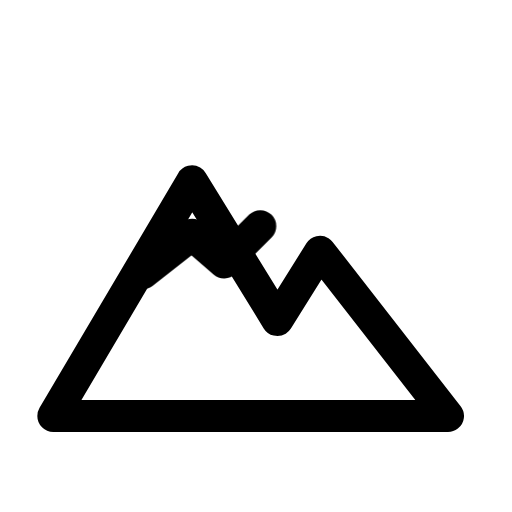
t = 0.00 s
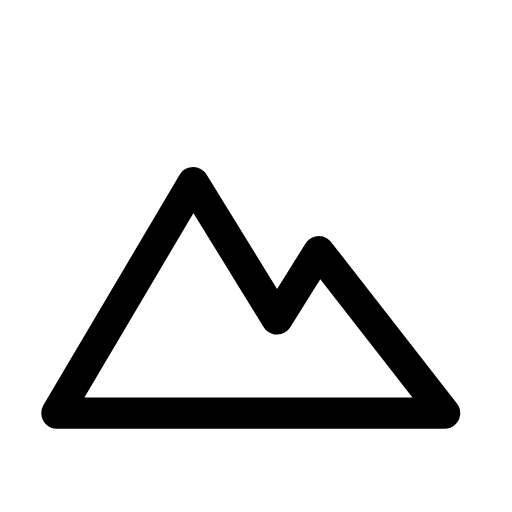
t = 0.13 s
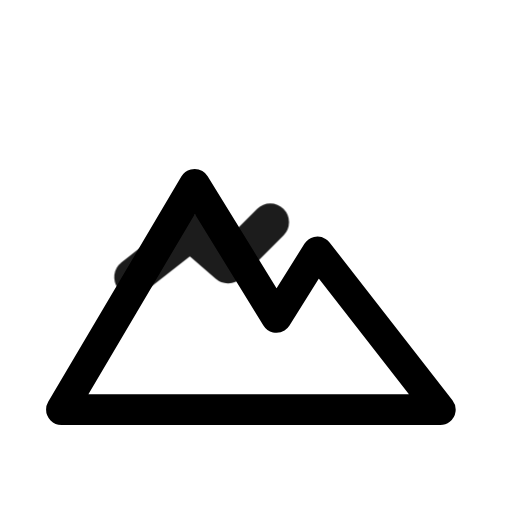
t = 0.28 s
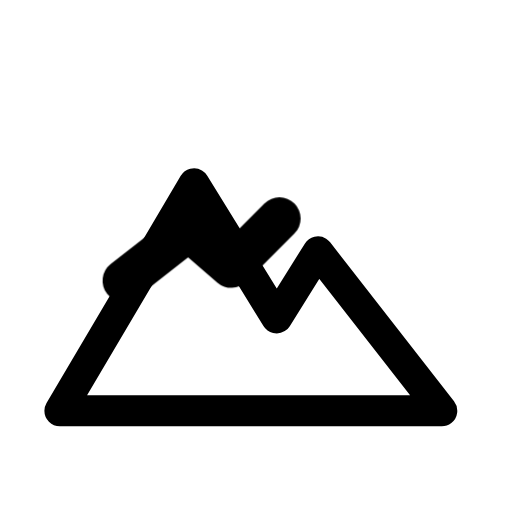
t = 0.41 s
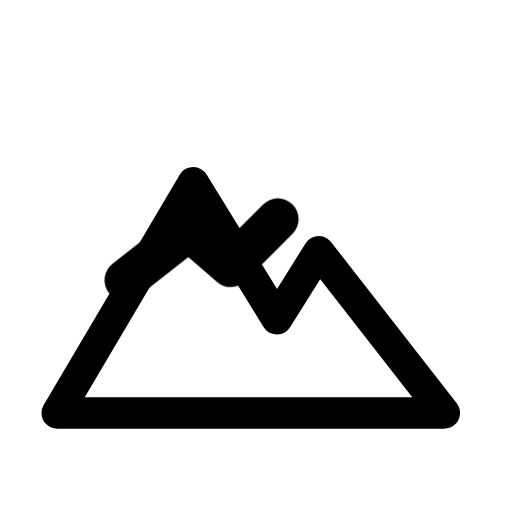
t = 0.50 s
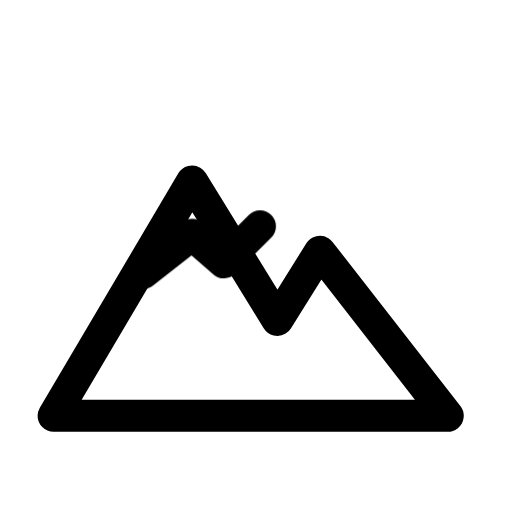
t = 0.65 s

The animated SVG that drew these frames (rendered in a browser with its animation timeline set to each time). Animation: 2 CSS @keyframes rules; one cycle of 0.80 s, repeats indefinitely.

<svg xmlns="http://www.w3.org/2000/svg" viewBox="0 0 24 24" width="24" height="24" class="rd-a-mountain-snow" data-rd-animate="hover"><style>.rd-a-mountain-snow{overflow:visible}.rd-a-mountain-snow *{transform-box:view-box}.rd-a-mountain-snow .base{transform-origin:12px 12px}.rd-a-mountain-snow .badge{transform-box:fill-box;transform-origin:center}@media (prefers-reduced-motion:no-preference){.rd-a-mountain-snow[data-rd-animate="hover"]:hover .base,:hover>.rd-a-mountain-snow[data-rd-animate="parent"] .base,.rd-a-mountain-snow[data-rd-animate="play"] .base,.rd-a-mountain-snow[data-rd-animate="loop"] .base{animation:rd-mountain-snow-base calc(0.7s*var(--rd-speed,1)) ease-in-out}.rd-a-mountain-snow[data-rd-animate="hover"]:hover .badge,:hover>.rd-a-mountain-snow[data-rd-animate="parent"] .badge,.rd-a-mountain-snow[data-rd-animate="play"] .badge,.rd-a-mountain-snow[data-rd-animate="loop"] .badge{animation:rd-mountain-snow-badge calc(0.8s*var(--rd-speed,1)) cubic-bezier(.34,1.3,.5,1)}.rd-a-mountain-snow[data-rd-animate="loop"] *{animation-iteration-count:infinite!important}@keyframes rd-mountain-snow-base{0%,100%{scale:1}40%{scale:.96}}@keyframes rd-mountain-snow-badge{0%,100%{scale:1;opacity:1}22%{scale:.1;opacity:0}62%{scale:1.3;opacity:1}}}</style><g fill="none" stroke="currentColor" stroke-linecap="round" stroke-linejoin="round" stroke-width="1.5"><g class="base"><path d="M2.5 19.5l6.5-11 4 6.5 2-3.2 6 7.7z"/></g><g class="badge"><path d="M6.7 12.8l2.3-1.8 1.5 1.3 1.7-1.7"/></g></g></svg>
